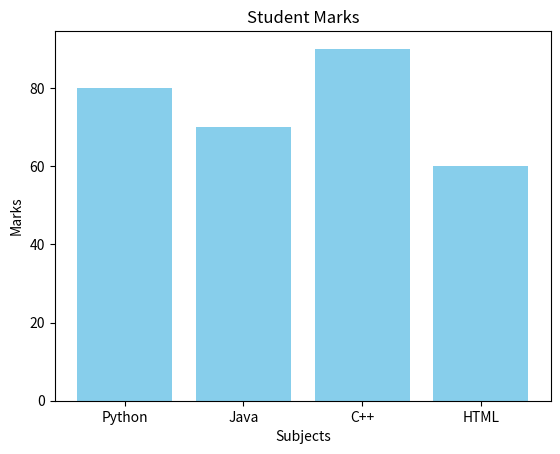

The matplotlib source for this figure:
import matplotlib.pyplot as plt

subjects = ["Python", "Java", "C++", "HTML"]
marks = [80, 70, 90, 60]

plt.bar(subjects, marks, color="skyblue")
plt.title("Student Marks")
plt.xlabel("Subjects")
plt.ylabel("Marks")
plt.show()
